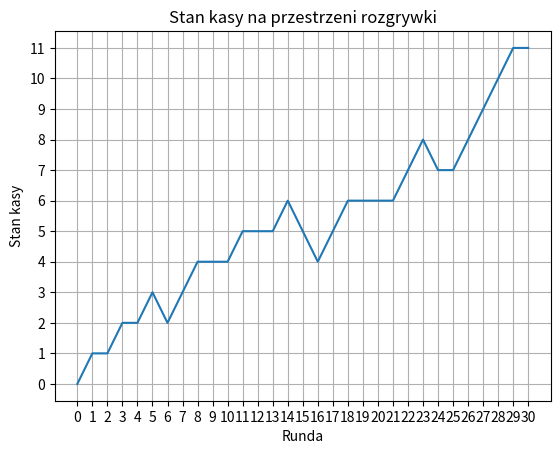

Here is the Python script that generated this plot:
import numpy as np
import matplotlib.pyplot as plt
import time

# macierz przejscia
t1 = ['P', 'K', 'N']
# macierz wystapien
wyst = np.array([[2, 4, 0], [0, 0, 4], [4, 0, 2]])
# strategia przeciwnika
prob_op = np.array([0.5, 0.1, 0.4])

n = 30
state = 'P'
wynik = 0
stan_kasy = np.array([0])

def turn(idx):
    global state, wynik, stan_kasy
    p_wyst = wyst[idx] / sum(wyst[idx])
    pred = np.random.choice(t1, p=p_wyst)

    # odpowiedz na predykcje
    op_akc = np.random.choice(t1, p=prob_op)

    # zobacz rzeczywista akcje przeciwnika
    # zobaczyć wynik gry - pred, op_akc
    print("Predykcja: " + pred)
    print("Macierz prawdopodobieństwa wystąpień: ")
    print(p_wyst)
    print("Rzeczywisty wybór: " + op_akc)
    if pred == op_akc:
        print("Wygrana")
        wynik += 1
    elif pred == "P" and op_akc == "K":
        print("Przegrana")
        wynik -= 1
    elif pred == "K" and op_akc == "N":
        print("Przegrana")
        wynik -= 1
    elif pred == "N" and op_akc == "P":
        print("Przegrana")
        wynik -= 1
    else:
        print("Remis")
    stan_kasy = np.append(stan_kasy, wynik)

    # zmodyfikować macierz wystapien
    idx2 = 0
    if op_akc == 'P':
        pass
    elif op_akc == 'K':
        idx2 = 1
    else:
        idx2 = 2
    wyst[idx, idx2] += 1

    # przejść do stanu - jaki zagrał przeciwnik: op_akc
    state = op_akc
    print(f"Wynik: {wynik}")
    print("----------\n")


for i in range(n):
    if state == 'P':
        turn(0)

    elif state == 'K':
        turn(1)

    elif state == 'N':
        turn(2)

    # time.sleep(0.5)

plt.plot(stan_kasy)
# ustawianie osi x by skok był w liczbach całkowitych z uwzg rund
plt.xticks(np.arange(0, n+1, 1))
# ustawianie osi y by skok był w liczbach całkowitych z uwzg min i max wyniku
plt.yticks(np.arange(min(stan_kasy), max(stan_kasy)+1, 1))
plt.xlabel('Runda')
plt.ylabel('Stan kasy')
plt.title('Stan kasy na przestrzeni rozgrywki')
plt.grid(True)
plt.show()

